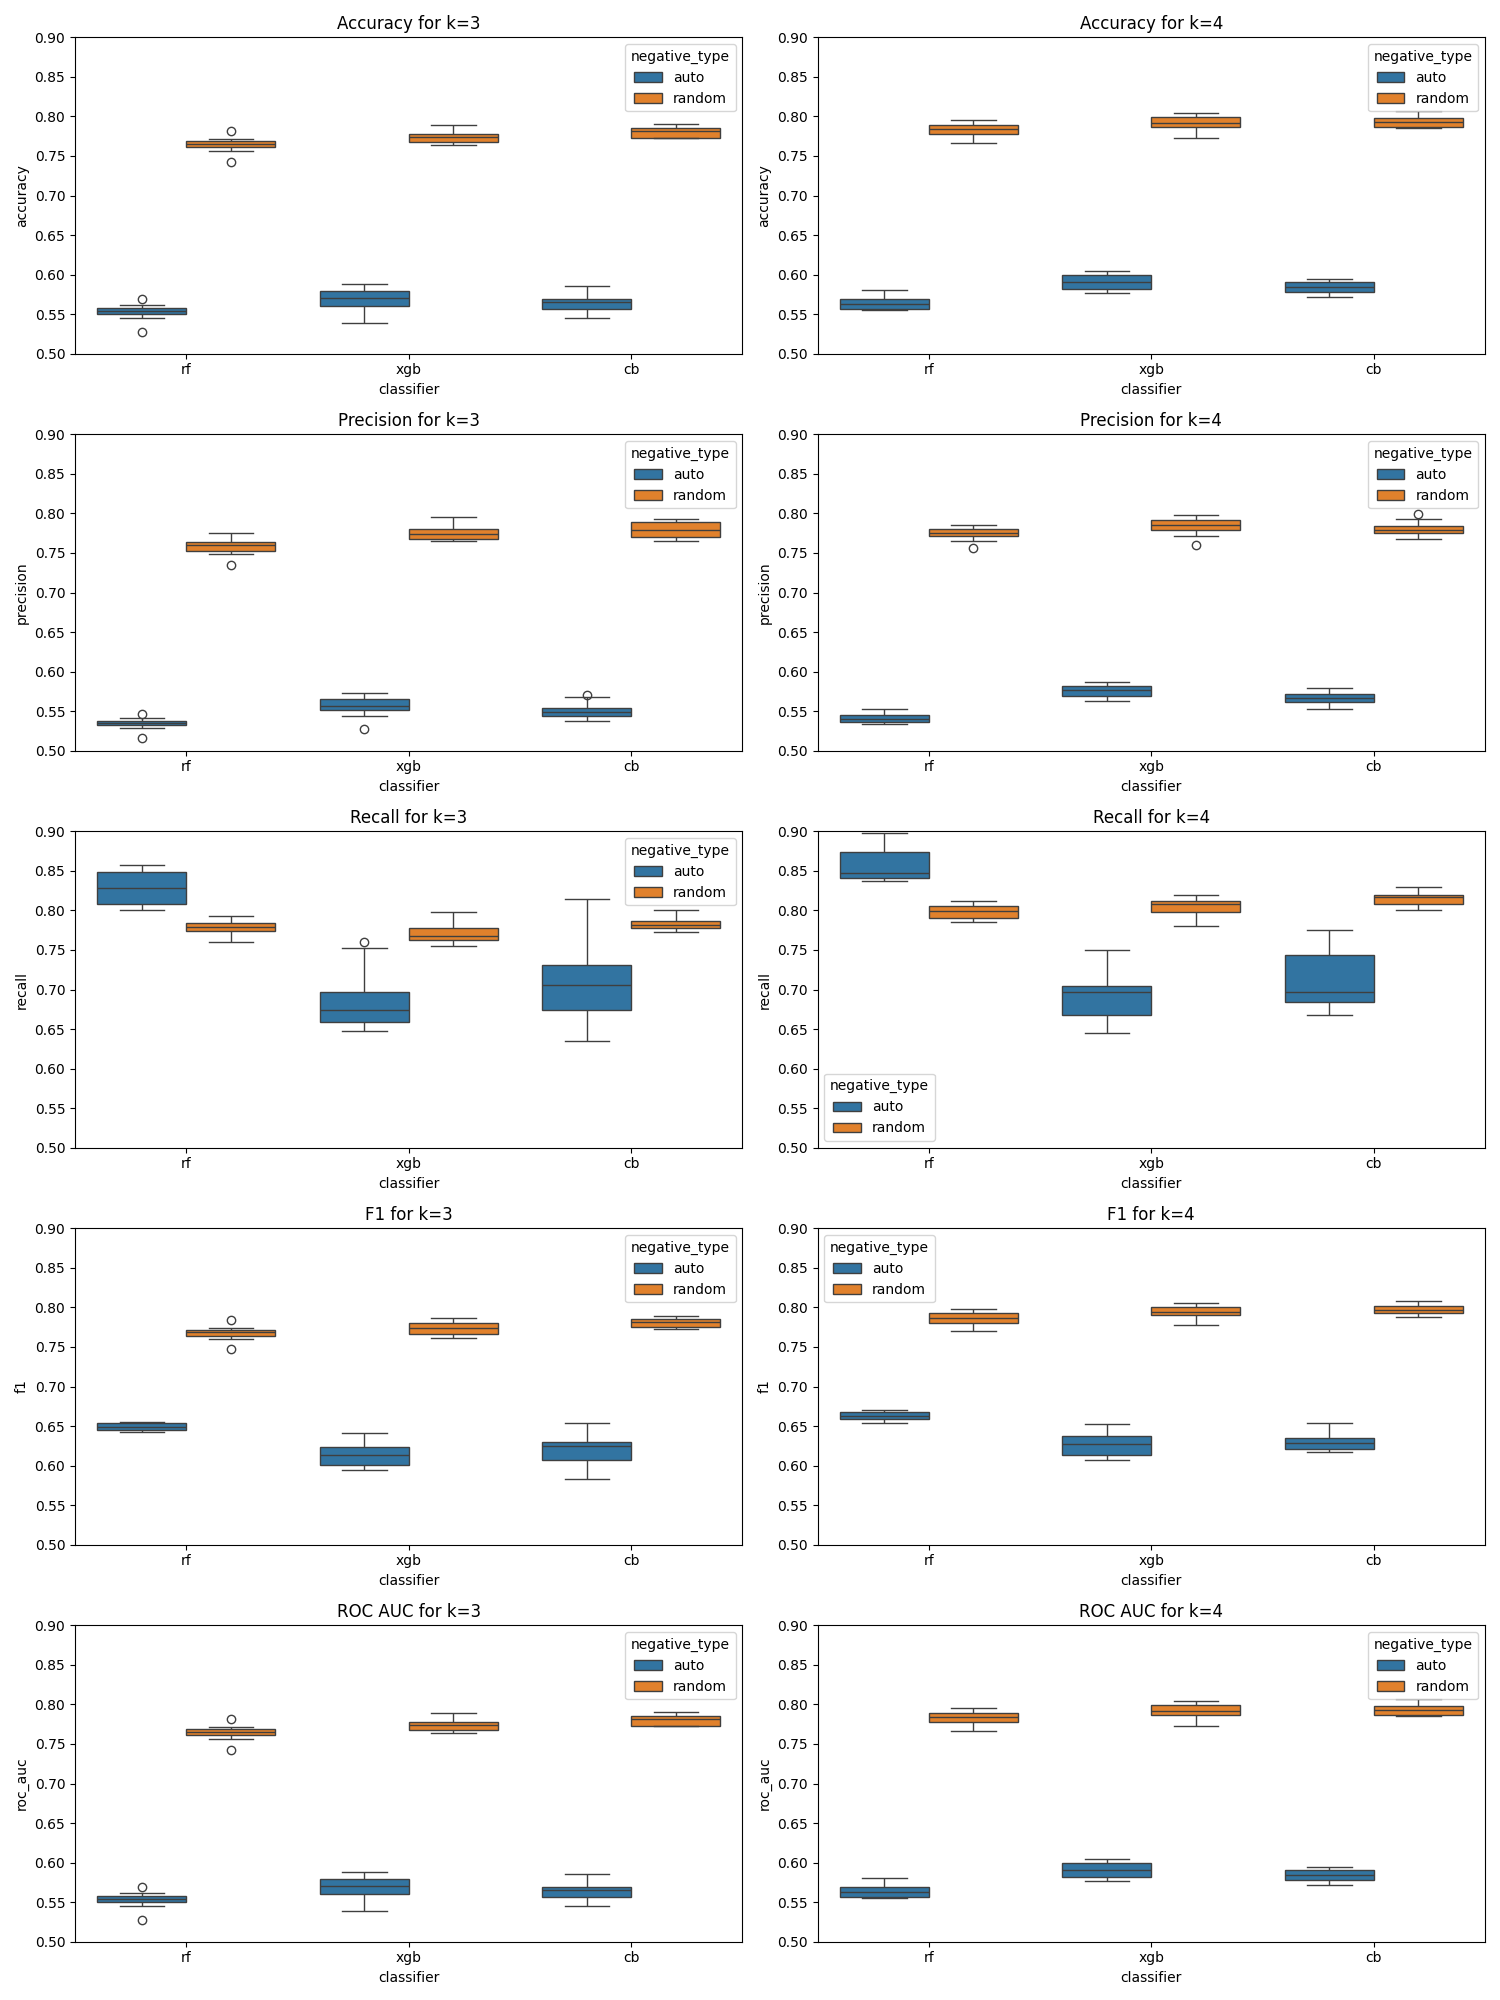

Source data for this figure (header and first rows):
seed, k, classifier, negative_type, accuracy, precision, recall, f1, roc_auc, TP, TN, FP, FN
0, 3, rf, auto, 0.5537, 0.536, 0.8, 0.6419, 0.5537, 320, 123, 277, 80
1, 3, rf, auto, 0.55, 0.5329, 0.81, 0.6429, 0.55, 324, 116, 284, 76
2, 3, rf, auto, 0.5275, 0.5166, 0.8575, 0.6447, 0.5275, 343, 79, 321, 57
3, 3, rf, auto, 0.5575, 0.5378, 0.8175, 0.6488, 0.5575, 327, 119, 281, 73
4, 3, rf, auto, 0.5613, 0.541, 0.8075, 0.6479, 0.5613, 323, 126, 274, 77
5, 3, rf, auto, 0.5537, 0.5338, 0.85, 0.6557, 0.5537, 340, 103, 297, 60
6, 3, rf, auto, 0.5513, 0.532, 0.8525, 0.6551, 0.5513, 341, 100, 300, 59
7, 3, rf, auto, 0.5563, 0.5359, 0.84, 0.6543, 0.5562, 336, 109, 291, 64
8, 3, rf, auto, 0.5687, 0.5467, 0.805, 0.6512, 0.5688, 322, 133, 267, 78
9, 3, rf, auto, 0.545, 0.5281, 0.845, 0.65, 0.545, 338, 98, 302, 62
0, 3, rf, random, 0.7812, 0.7751, 0.7925, 0.7837, 0.7812, 317, 308, 92, 83
1, 3, rf, random, 0.765, 0.765, 0.765, 0.765, 0.765, 306, 306, 94, 94
2, 3, rf, random, 0.7425, 0.7343, 0.76, 0.7469, 0.7425, 304, 290, 110, 96
3, 3, rf, random, 0.7712, 0.764, 0.785, 0.7744, 0.7713, 314, 303, 97, 86
4, 3, rf, random, 0.765, 0.7585, 0.7775, 0.7679, 0.765, 311, 301, 99, 89
5, 3, rf, random, 0.7688, 0.7628, 0.78, 0.7713, 0.7688, 312, 303, 97, 88
6, 3, rf, random, 0.76, 0.7512, 0.7775, 0.7641, 0.76, 311, 297, 103, 89
7, 3, rf, random, 0.765, 0.7548, 0.785, 0.7696, 0.765, 314, 298, 102, 86
8, 3, rf, random, 0.7675, 0.761, 0.78, 0.7704, 0.7675, 312, 302, 98, 88
9, 3, rf, random, 0.7562, 0.7482, 0.7725, 0.7601, 0.7562, 309, 296, 104, 91
0, 3, xgb, auto, 0.5825, 0.5673, 0.695, 0.6247, 0.5825, 278, 188, 212, 122
1, 3, xgb, auto, 0.57, 0.5576, 0.6775, 0.6117, 0.57, 271, 185, 215, 129
2, 3, xgb, auto, 0.565, 0.5558, 0.6475, 0.5982, 0.565, 259, 193, 207, 141
3, 3, xgb, auto, 0.5737, 0.5537, 0.76, 0.6407, 0.5737, 304, 155, 245, 96
4, 3, xgb, auto, 0.5525, 0.5434, 0.6575, 0.595, 0.5525, 263, 179, 221, 137
5, 3, xgb, auto, 0.5813, 0.569, 0.67, 0.6154, 0.5813, 268, 197, 203, 132
6, 3, xgb, auto, 0.5587, 0.5499, 0.6475, 0.5947, 0.5587, 259, 188, 212, 141
7, 3, xgb, auto, 0.5713, 0.5603, 0.6625, 0.6071, 0.5713, 265, 192, 208, 135
8, 3, xgb, auto, 0.5887, 0.5729, 0.6975, 0.6291, 0.5887, 279, 192, 208, 121
9, 3, xgb, auto, 0.5387, 0.5271, 0.7525, 0.62, 0.5387, 301, 130, 270, 99
0, 3, xgb, random, 0.7738, 0.7786, 0.765, 0.7718, 0.7737, 306, 313, 87, 94
1, 3, xgb, random, 0.7638, 0.7684, 0.755, 0.7617, 0.7637, 302, 309, 91, 98
2, 3, xgb, random, 0.7775, 0.7668, 0.7975, 0.7819, 0.7775, 319, 303, 97, 81
3, 3, xgb, random, 0.7638, 0.7657, 0.76, 0.7629, 0.7638, 304, 307, 93, 96
4, 3, xgb, random, 0.7738, 0.7801, 0.7625, 0.7712, 0.7738, 305, 314, 86, 95
5, 3, xgb, random, 0.7887, 0.7954, 0.7775, 0.7863, 0.7887, 311, 320, 80, 89
6, 3, xgb, random, 0.775, 0.7736, 0.7775, 0.7756, 0.775, 311, 309, 91, 89
7, 3, xgb, random, 0.765, 0.765, 0.765, 0.765, 0.765, 306, 306, 94, 94
8, 3, xgb, random, 0.7775, 0.7817, 0.77, 0.7758, 0.7775, 308, 314, 86, 92
9, 3, xgb, random, 0.7812, 0.7751, 0.7925, 0.7837, 0.7812, 317, 308, 92, 83
0, 3, cb, auto, 0.5687, 0.5534, 0.7125, 0.623, 0.5688, 285, 170, 230, 115
1, 3, cb, auto, 0.5687, 0.5461, 0.815, 0.654, 0.5687, 326, 129, 271, 74
2, 3, cb, auto, 0.5663, 0.5493, 0.7375, 0.6297, 0.5663, 295, 158, 242, 105
3, 3, cb, auto, 0.5863, 0.5703, 0.7, 0.6285, 0.5862, 280, 189, 211, 120
4, 3, cb, auto, 0.5625, 0.5496, 0.6925, 0.6128, 0.5625, 277, 173, 227, 123
5, 3, cb, auto, 0.585, 0.5677, 0.7125, 0.6319, 0.585, 285, 183, 217, 115
6, 3, cb, auto, 0.545, 0.5381, 0.635, 0.5826, 0.545, 254, 182, 218, 146
7, 3, cb, auto, 0.565, 0.5542, 0.665, 0.6045, 0.565, 266, 186, 214, 134
8, 3, cb, auto, 0.5537, 0.5438, 0.6675, 0.5993, 0.5537, 267, 176, 224, 133
9, 3, cb, auto, 0.5525, 0.5374, 0.755, 0.6279, 0.5525, 302, 140, 260, 98
0, 3, cb, random, 0.7863, 0.7899, 0.78, 0.7849, 0.7863, 312, 317, 83, 88
1, 3, cb, random, 0.7738, 0.7717, 0.7775, 0.7746, 0.7737, 311, 308, 92, 89
2, 3, cb, random, 0.7825, 0.7854, 0.7775, 0.7814, 0.7825, 311, 315, 85, 89
3, 3, cb, random, 0.7825, 0.7868, 0.775, 0.7809, 0.7825, 310, 316, 84, 90
4, 3, cb, random, 0.79, 0.7915, 0.7875, 0.7895, 0.79, 315, 317, 83, 85
5, 3, cb, random, 0.7725, 0.7646, 0.7875, 0.7759, 0.7725, 315, 303, 97, 85
6, 3, cb, random, 0.7725, 0.7725, 0.7725, 0.7725, 0.7725, 309, 309, 91, 91
7, 3, cb, random, 0.7725, 0.7672, 0.7825, 0.7748, 0.7725, 313, 305, 95, 87
8, 3, cb, random, 0.79, 0.7929, 0.785, 0.7889, 0.79, 314, 318, 82, 86
9, 3, cb, random, 0.78, 0.7692, 0.8, 0.7843, 0.78, 320, 304, 96, 80
... 60 more rows
